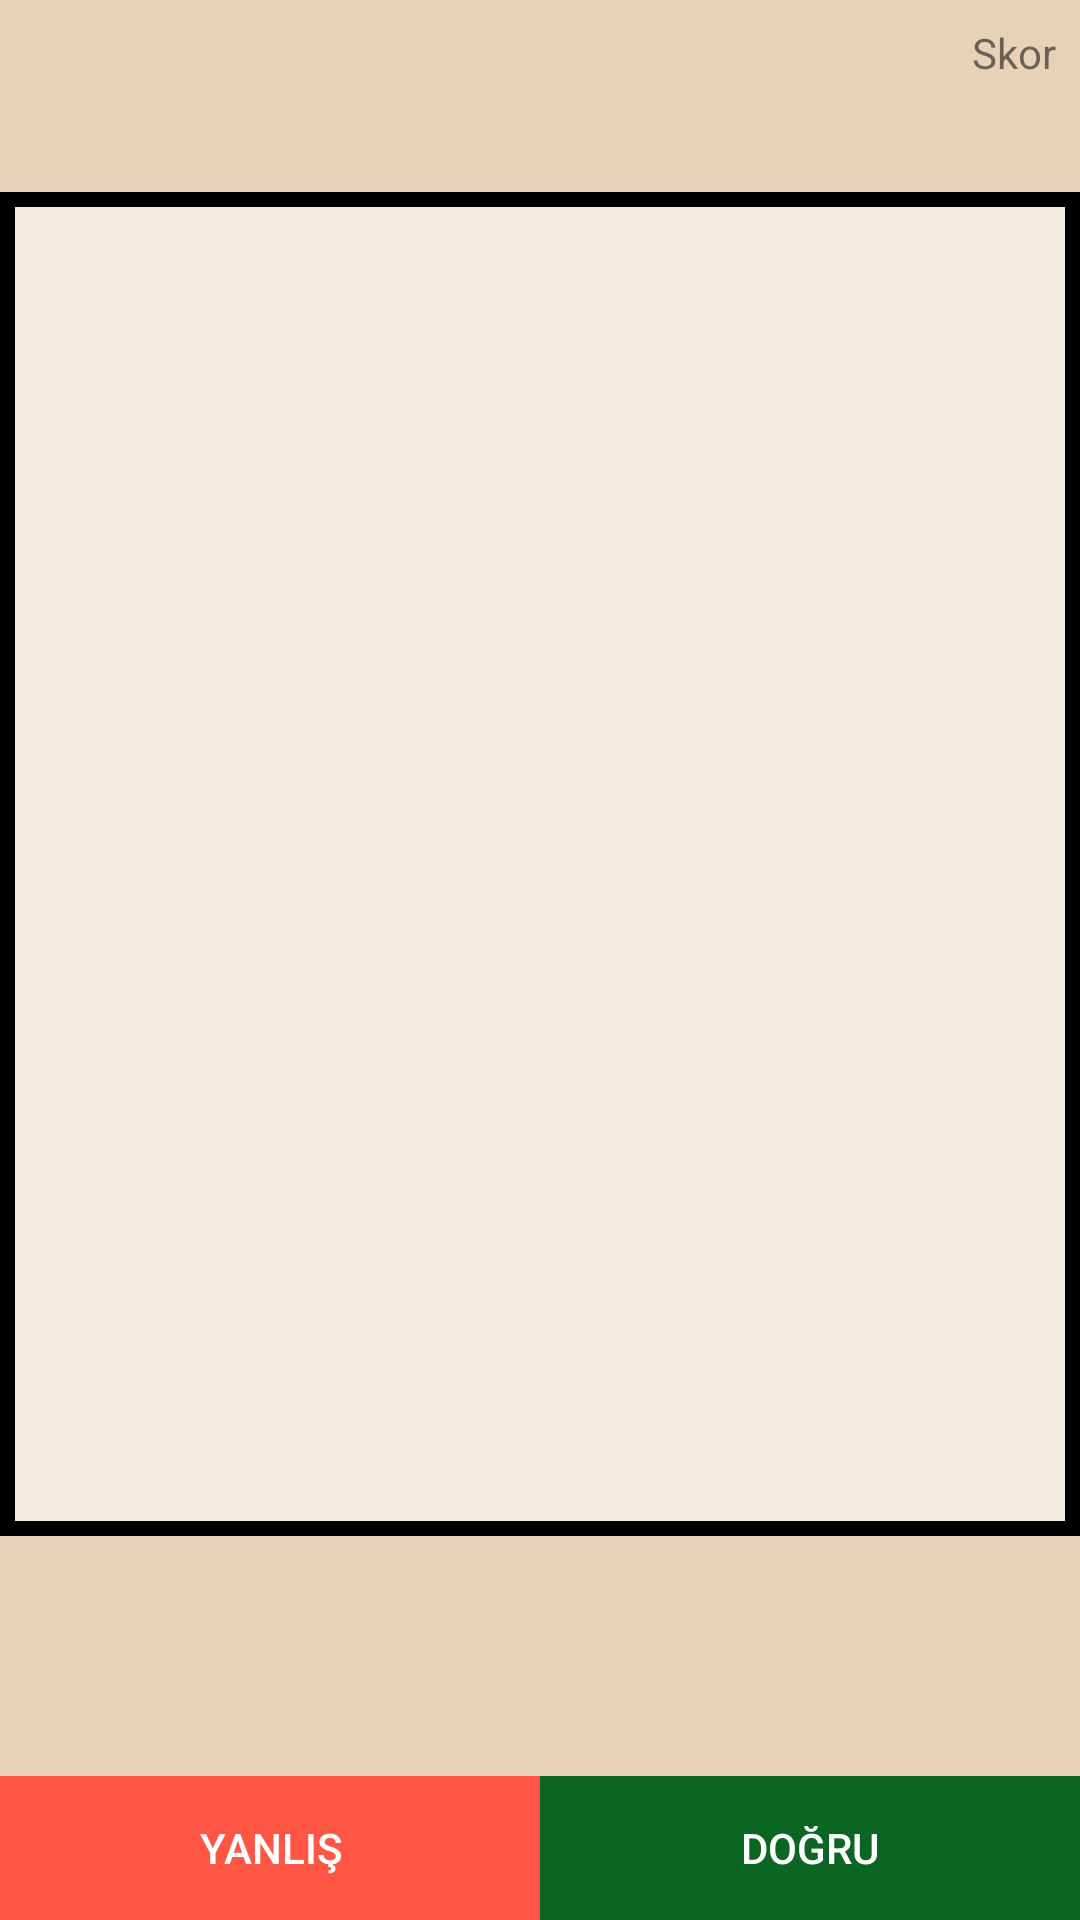

This screen was rendered from an Android layout file. Write that file and the resources it references.
<!-- AndroidManifest.xml: application theme AppThemegiris -->
<!-- res/layout/fragment_main_view.xml -->
<?xml version="1.0" encoding="utf-8"?>
    <LinearLayout xmlns:android="http://schemas.android.com/apk/res/android"
        xmlns:app="http://schemas.android.com/apk/res-auto"
        xmlns:tools="http://schemas.android.com/tools"
        android:layout_width="match_parent"
        android:layout_height="match_parent"
        android:layout_weight="10"
        android:orientation="vertical">

        <android.support.constraint.ConstraintLayout
            android:layout_width="match_parent"
            android:layout_height="0dp"
            android:layout_weight="1"
            android:background="@color/colorBackgroundDark">

            <TextView
                android:id="@+id/timerLabelTextView"
                android:layout_width="wrap_content"
                android:layout_height="wrap_content"
                android:layout_marginStart="8dp"
                android:layout_marginTop="8dp"
                android:text="@string/timer"
                app:layout_constraintStart_toStartOf="parent"
                app:layout_constraintTop_toTopOf="parent"
                android:layout_marginLeft="8dp" />

            <TextView
                android:id="@+id/timerTextView"
                android:layout_width="wrap_content"
                android:layout_height="wrap_content"
                android:layout_marginEnd="8dp"
                android:layout_marginStart="8dp"
                app:layout_constraintEnd_toEndOf="@+id/timerLabelTextView"
                app:layout_constraintStart_toStartOf="@+id/timerLabelTextView"
                app:layout_constraintTop_toBottomOf="@+id/timerLabelTextView"
                tools:text="60" />


            <TextView
                android:id="@+id/resultTextView"
                android:layout_width="wrap_content"
                android:layout_height="wrap_content"
                android:layout_marginEnd="8dp"
                android:layout_marginStart="8dp"
                android:layout_marginTop="8dp"
                android:textSize="28sp"
                app:layout_constraintEnd_toEndOf="parent"
                app:layout_constraintStart_toStartOf="parent"
                app:layout_constraintTop_toTopOf="parent"
                tools:text="Sonuc" />


            <TextView
                android:id="@+id/scoreLabelTextView"
                android:layout_width="wrap_content"
                android:layout_height="wrap_content"
                android:layout_marginEnd="8dp"
                android:layout_marginTop="8dp"
                android:text="@string/score"
                app:layout_constraintEnd_toEndOf="parent"
                app:layout_constraintTop_toTopOf="parent"
                android:layout_marginRight="8dp" />

            <TextView
                android:id="@+id/scoreTextView"
                android:layout_width="wrap_content"
                android:layout_height="wrap_content"
                android:layout_marginEnd="8dp"
                android:layout_marginStart="8dp"
                app:layout_constraintEnd_toEndOf="@+id/scoreLabelTextView"
                app:layout_constraintStart_toStartOf="@+id/scoreLabelTextView"
                app:layout_constraintTop_toBottomOf="@+id/scoreLabelTextView"
                tools:text="5/8" />
        </android.support.constraint.ConstraintLayout>

        <android.support.constraint.ConstraintLayout
            android:layout_width="match_parent"
            android:layout_height="0dp"
            android:layout_weight="7"
            android:background="@drawable/border">

            <TextView
                android:id="@+id/fallingTextView"
                android:layout_width="wrap_content"
                android:layout_height="wrap_content"
                android:textSize="26sp"
                app:layout_constraintEnd_toEndOf="parent"
                app:layout_constraintStart_toStartOf="parent"
                tools:text="düsenkelime"
                tools:ignore="MissingConstraints" />

            <LinearLayout
                android:id="@+id/linearLayoutEndScreen"
                android:layout_width="wrap_content"
                android:layout_height="wrap_content"
                android:gravity="center_horizontal"
                android:orientation="vertical"
                android:visibility="gone"
                app:layout_constraintBottom_toBottomOf="parent"
                app:layout_constraintEnd_toEndOf="parent"
                app:layout_constraintStart_toStartOf="parent"
                app:layout_constraintTop_toTopOf="parent">


                <ImageView
                    android:id="@+id/imageEndScreen"
                    android:layout_width="wrap_content"
                    android:layout_height="wrap_content"
                    android:src="@drawable/congratulations" />

                <TextView
                    android:id="@+id/endTextView0"
                    android:layout_width="wrap_content"
                    android:layout_height="wrap_content"
                    android:text="@string/congratulations"
                    android:textSize="20sp" />

                <TextView
                    android:id="@+id/endTextView1"
                    android:layout_width="wrap_content"
                    android:layout_height="wrap_content"
                    android:text="@string/your_score"
                    android:textSize="20sp" />

                <TextView
                    android:id="@+id/scoreFinalTextView"
                    android:layout_width="wrap_content"
                    android:layout_height="wrap_content"
                    android:textSize="30sp"
                    tools:text="5/8" />

                <TextView
                    android:id="@+id/textView3"
                    android:layout_width="wrap_content"
                    android:layout_height="wrap_content"
                    android:text="@string/try_again"
                    android:textSize="20sp" />

                <Button
                    android:id="@+id/restartGameButton"
                    android:layout_width="wrap_content"
                    android:layout_height="wrap_content"
                    android:text="@string/play_again" />

            </LinearLayout>

        </android.support.constraint.ConstraintLayout>

        <android.support.constraint.ConstraintLayout
            android:id="@+id/layoutBottom"
            android:layout_width="match_parent"
            android:layout_height="0dp"
            android:layout_weight="2"
            android:background="@color/colorBackgroundDark">

            <TextView
                android:id="@+id/matchTextView"
                android:layout_width="wrap_content"
                android:layout_height="wrap_content"
                android:textSize="30sp"
                app:layout_constraintEnd_toEndOf="parent"
                app:layout_constraintStart_toStartOf="parent"
                app:layout_constraintTop_toTopOf="parent"
                tools:text="eşleşecekkelime" />


            <LinearLayout
                android:layout_width="match_parent"
                android:layout_height="wrap_content"
                android:layout_weight="2"
                app:layout_constraintBottom_toBottomOf="parent"
                app:layout_constraintEnd_toEndOf="parent"
                app:layout_constraintStart_toStartOf="parent">

                <Button
                    android:id="@+id/wrongButton"
                    android:layout_width="0dp"
                    android:layout_height="wrap_content"
                    android:layout_weight="1"
                    android:background="#ff54"
                    android:text="@string/wrong"
                    android:textColor="#fff" />

                <Button
                    android:id="@+id/correctButton"
                    android:layout_width="0dp"
                    android:layout_height="wrap_content"
                    android:layout_weight="1"
                    android:background="@color/colorGreen"
                    android:text="@string/correct"
                    android:textColor="@color/colorWhite" />

            </LinearLayout>

        </android.support.constraint.ConstraintLayout>


    </LinearLayout>
<!-- resources referenced by this layout -->
<resources>
  <color name="colorBackgroundDark">#e7d2b8</color>
  <color name="colorGreen">#0B6623</color>
  <color name="colorWhite">#FFFFFF</color>
  <!-- drawable border (drawable) -->
  <?xml version="1.0" encoding="utf-8"?>
  <shape xmlns:android="http://schemas.android.com/apk/res/android"
      android:shape="rectangle">
      <solid android:color="@color/colorBackground"/>
      <stroke
          android:width="5dip"
          android:color="@android:color/black" />
  </shape>
  <!-- drawable congratulations: png bitmap (drawable, 2994 bytes) -->
  <string name="congratulations">Tebrikler!</string>
  <string name="correct">Doğru</string>
  <string name="play_again"> Tekrar başla</string>
  <string name="score">Skor</string>
  <string name="timer">   </string>
  <string name="try_again">Tekrar dene</string>
  <string name="wrong">Yanlış</string>
  <string name="your_score">Skorun:</string>
  <style name="AppThemegiris" parent="Theme.AppCompat.Light.NoActionBar">
          
          <item name="colorPrimary">#ff54</item>
          <item name="colorPrimaryDark">#ff54</item>
          <item name="colorAccent">#ff54</item>
      </style>
  <color name="colorBackground">#F4EADE</color>
</resources>
